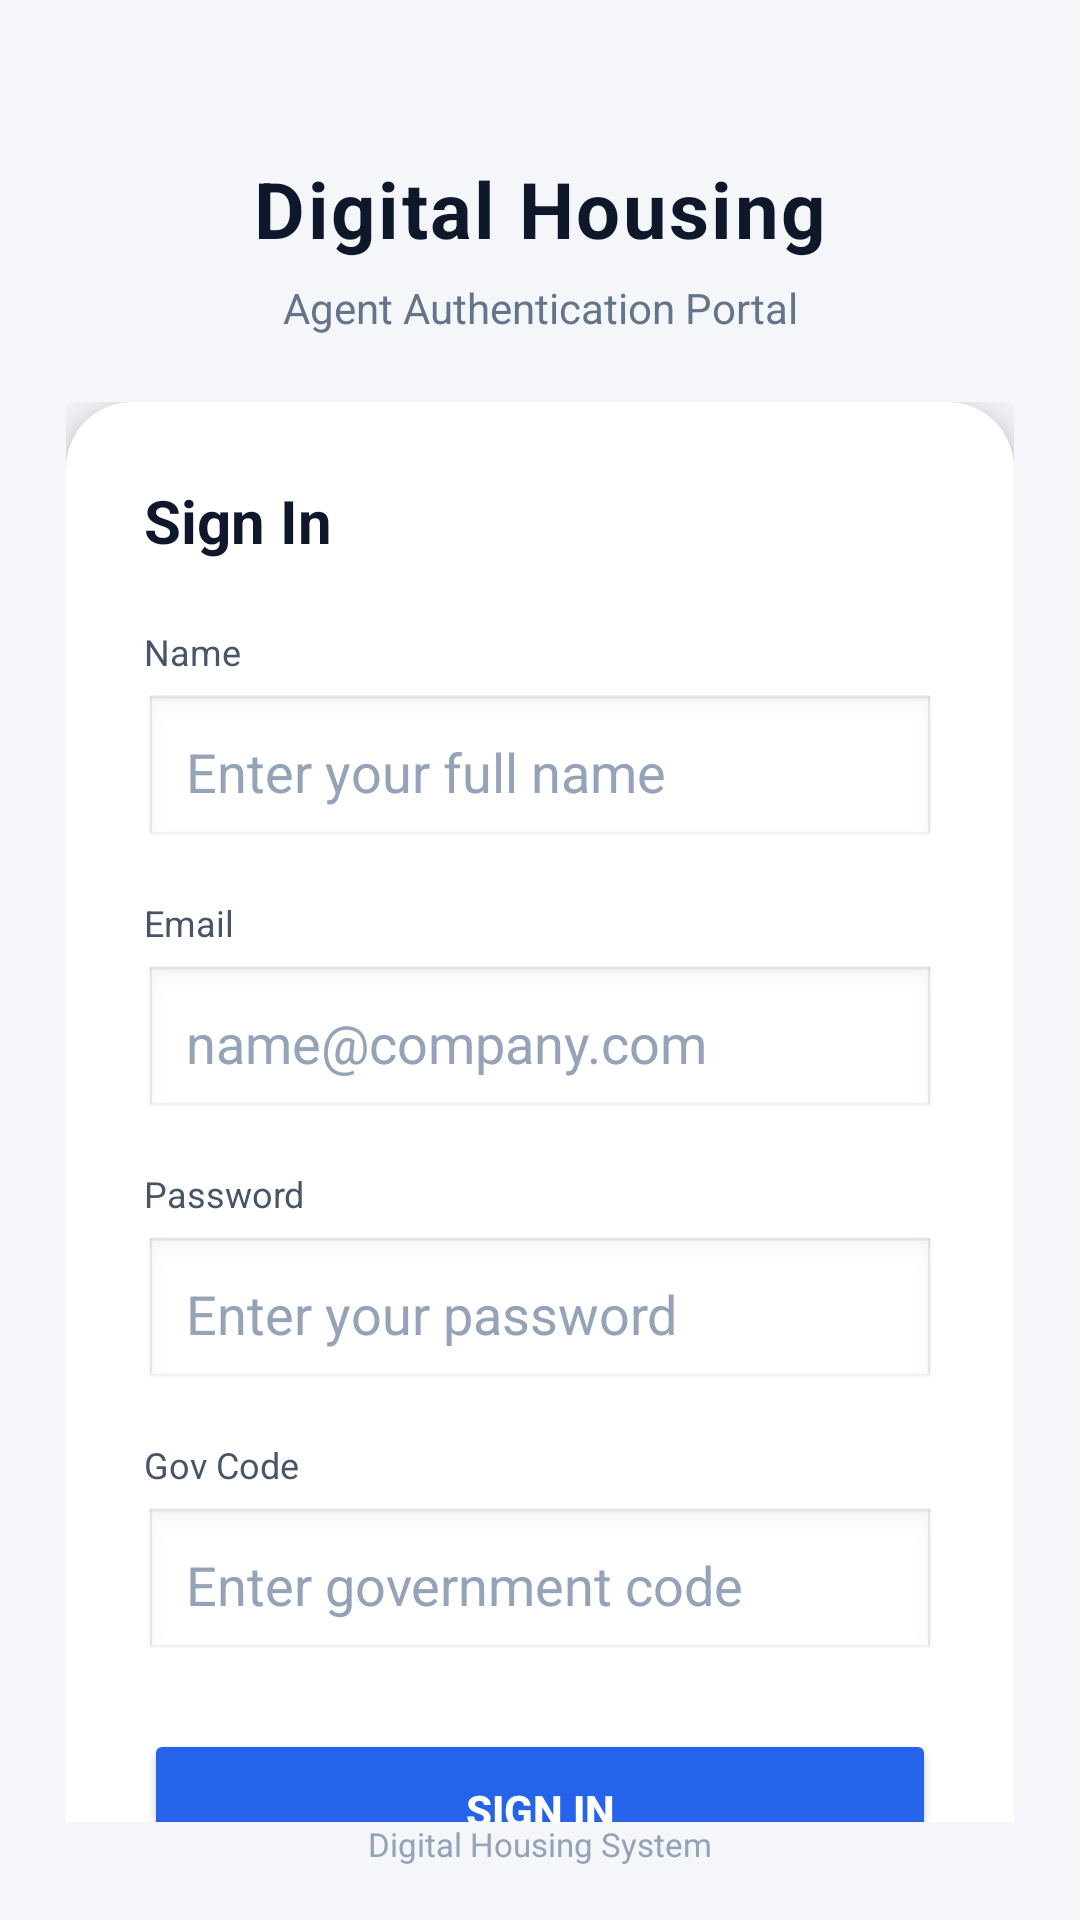

Here is an Android app screen rendered from its layout file. Give the layout XML and the strings, colors and styles it references.
<!-- AndroidManifest.xml: application theme Theme.Salesagentapp -->
<!-- res/layout/activity_main.xml -->
<?xml version="1.0" encoding="utf-8"?>
<androidx.constraintlayout.widget.ConstraintLayout
    xmlns:android="http://schemas.android.com/apk/res/android"
    xmlns:app="http://schemas.android.com/apk/res-auto"
    xmlns:tools="http://schemas.android.com/tools"
    android:id="@+id/main"
    android:layout_width="match_parent"
    android:layout_height="match_parent"
    android:background="#F4F6FA"
    tools:context=".MainActivity">

    
    <LinearLayout
        android:id="@+id/titleContainer"
        android:layout_width="wrap_content"
        android:layout_height="wrap_content"
        android:orientation="vertical"
        android:gravity="center"
        android:layout_marginTop="52dp"
        app:layout_constraintTop_toTopOf="parent"
        app:layout_constraintStart_toStartOf="parent"
        app:layout_constraintEnd_toEndOf="parent">

        <TextView
            android:id="@+id/tvAppTitle"
            android:layout_width="wrap_content"
            android:layout_height="wrap_content"
            android:text="Digital Housing"
            android:textColor="#0F172A"
            android:textSize="26sp"
            android:textStyle="bold"
            android:letterSpacing="0.03"/>

        <TextView
            android:id="@+id/tvAppSubtitle"
            android:layout_width="wrap_content"
            android:layout_height="wrap_content"
            android:text="Agent Authentication Portal"
            android:textColor="#64748B"
            android:textSize="14sp"
            android:layout_marginTop="6dp"/>
    </LinearLayout>

    
    <ScrollView
        android:layout_width="match_parent"
        android:layout_height="0dp"
        android:fillViewport="true"
        android:scrollbars="none"
        app:layout_constraintTop_toBottomOf="@id/titleContainer"
        app:layout_constraintBottom_toTopOf="@id/tvFooter">

        <LinearLayout
            android:layout_width="match_parent"
            android:layout_height="wrap_content"
            android:orientation="vertical"
            android:padding="22dp"
            android:gravity="center">

            
            <androidx.cardview.widget.CardView
                android:layout_width="match_parent"
                android:layout_height="wrap_content"
                app:cardCornerRadius="22dp"
                app:cardElevation="10dp"
                app:cardBackgroundColor="#FFFFFF">

                <LinearLayout
                    android:layout_width="match_parent"
                    android:layout_height="wrap_content"
                    android:orientation="vertical"
                    android:padding="26dp">

                    
                    <TextView
                        android:layout_width="wrap_content"
                        android:layout_height="wrap_content"
                        android:text="Sign In"
                        android:textSize="20sp"
                        android:textStyle="bold"
                        android:textColor="#0F172A"
                        android:layout_marginBottom="22dp"/>

                    
                    <TextView
                        android:layout_width="wrap_content"
                        android:layout_height="wrap_content"
                        android:text="Name"
                        android:textSize="12sp"
                        android:textColor="#475569"
                        android:layout_marginBottom="6dp"/>

                    <EditText
                        android:id="@+id/etName"
                        android:layout_width="match_parent"
                        android:layout_height="52dp"
                        android:hint="Enter your full name"
                        android:padding="14dp"
                        android:textColor="#0F172A"
                        android:textColorHint="#94A3B8"
                        android:background="@android:drawable/edit_text"
                        android:layout_marginBottom="16dp"/>

                    
                    <TextView
                        android:layout_width="wrap_content"
                        android:layout_height="wrap_content"
                        android:text="Email"
                        android:textSize="12sp"
                        android:textColor="#475569"
                        android:layout_marginBottom="6dp"/>

                    <EditText
                        android:id="@+id/etEmail"
                        android:layout_width="match_parent"
                        android:layout_height="52dp"
                        android:hint="name@company.com"
                        android:inputType="textEmailAddress"
                        android:padding="14dp"
                        android:textColor="#0F172A"
                        android:textColorHint="#94A3B8"
                        android:background="@android:drawable/edit_text"
                        android:layout_marginBottom="16dp"/>

                    
                    <TextView
                        android:layout_width="wrap_content"
                        android:layout_height="wrap_content"
                        android:text="Password"
                        android:textSize="12sp"
                        android:textColor="#475569"
                        android:layout_marginBottom="6dp"/>

                    <EditText
                        android:id="@+id/etPassword"
                        android:layout_width="match_parent"
                        android:layout_height="52dp"
                        android:hint="Enter your password"
                        android:inputType="textPassword"
                        android:padding="14dp"
                        android:textColor="#0F172A"
                        android:textColorHint="#94A3B8"
                        android:background="@android:drawable/edit_text"
                        android:layout_marginBottom="16dp"/>

                    
                    <TextView
                        android:layout_width="wrap_content"
                        android:layout_height="wrap_content"
                        android:text="Gov Code"
                        android:textSize="12sp"
                        android:textColor="#475569"
                        android:layout_marginBottom="6dp"/>

                    <EditText
                        android:id="@+id/etGovCode"
                        android:layout_width="match_parent"
                        android:layout_height="52dp"
                        android:hint="Enter government code"
                        android:inputType="text"
                        android:padding="14dp"
                        android:textColor="#0F172A"
                        android:textColorHint="#94A3B8"
                        android:background="@android:drawable/edit_text"
                        android:layout_marginBottom="22dp"/>

                    
                    <Button
                        android:id="@+id/btnSignIn"
                        android:layout_width="match_parent"
                        android:layout_height="54dp"
                        android:text="Sign In"
                        android:textStyle="bold"
                        android:textColor="#FFFFFF"
                        android:backgroundTint="#2563EB"/>
                </LinearLayout>

            </androidx.cardview.widget.CardView>

        </LinearLayout>
    </ScrollView>

    
    <TextView
        android:id="@+id/tvFooter"
        android:layout_width="wrap_content"
        android:layout_height="wrap_content"
        android:text="Digital Housing System"
        android:textSize="11sp"
        android:textColor="#94A3B8"
        android:layout_marginBottom="18dp"
        app:layout_constraintBottom_toBottomOf="parent"
        app:layout_constraintStart_toStartOf="parent"
        app:layout_constraintEnd_toEndOf="parent"/>

</androidx.constraintlayout.widget.ConstraintLayout>
<!-- resources referenced by this layout -->
<resources>
  <style name="Theme.Salesagentapp" parent="Theme.MaterialComponents.DayNight.NoActionBar">
          <item name="colorPrimary">@color/sapphire_dark</item>
          <item name="colorSecondary">@color/teal_accent</item>
          <item name="android:windowBackground">@color/white</item>
      </style>
  <color name="sapphire_dark">#0d1b2a</color>
  <color name="teal_accent">#319795</color>
  <color name="white">#ffffff</color>
</resources>
